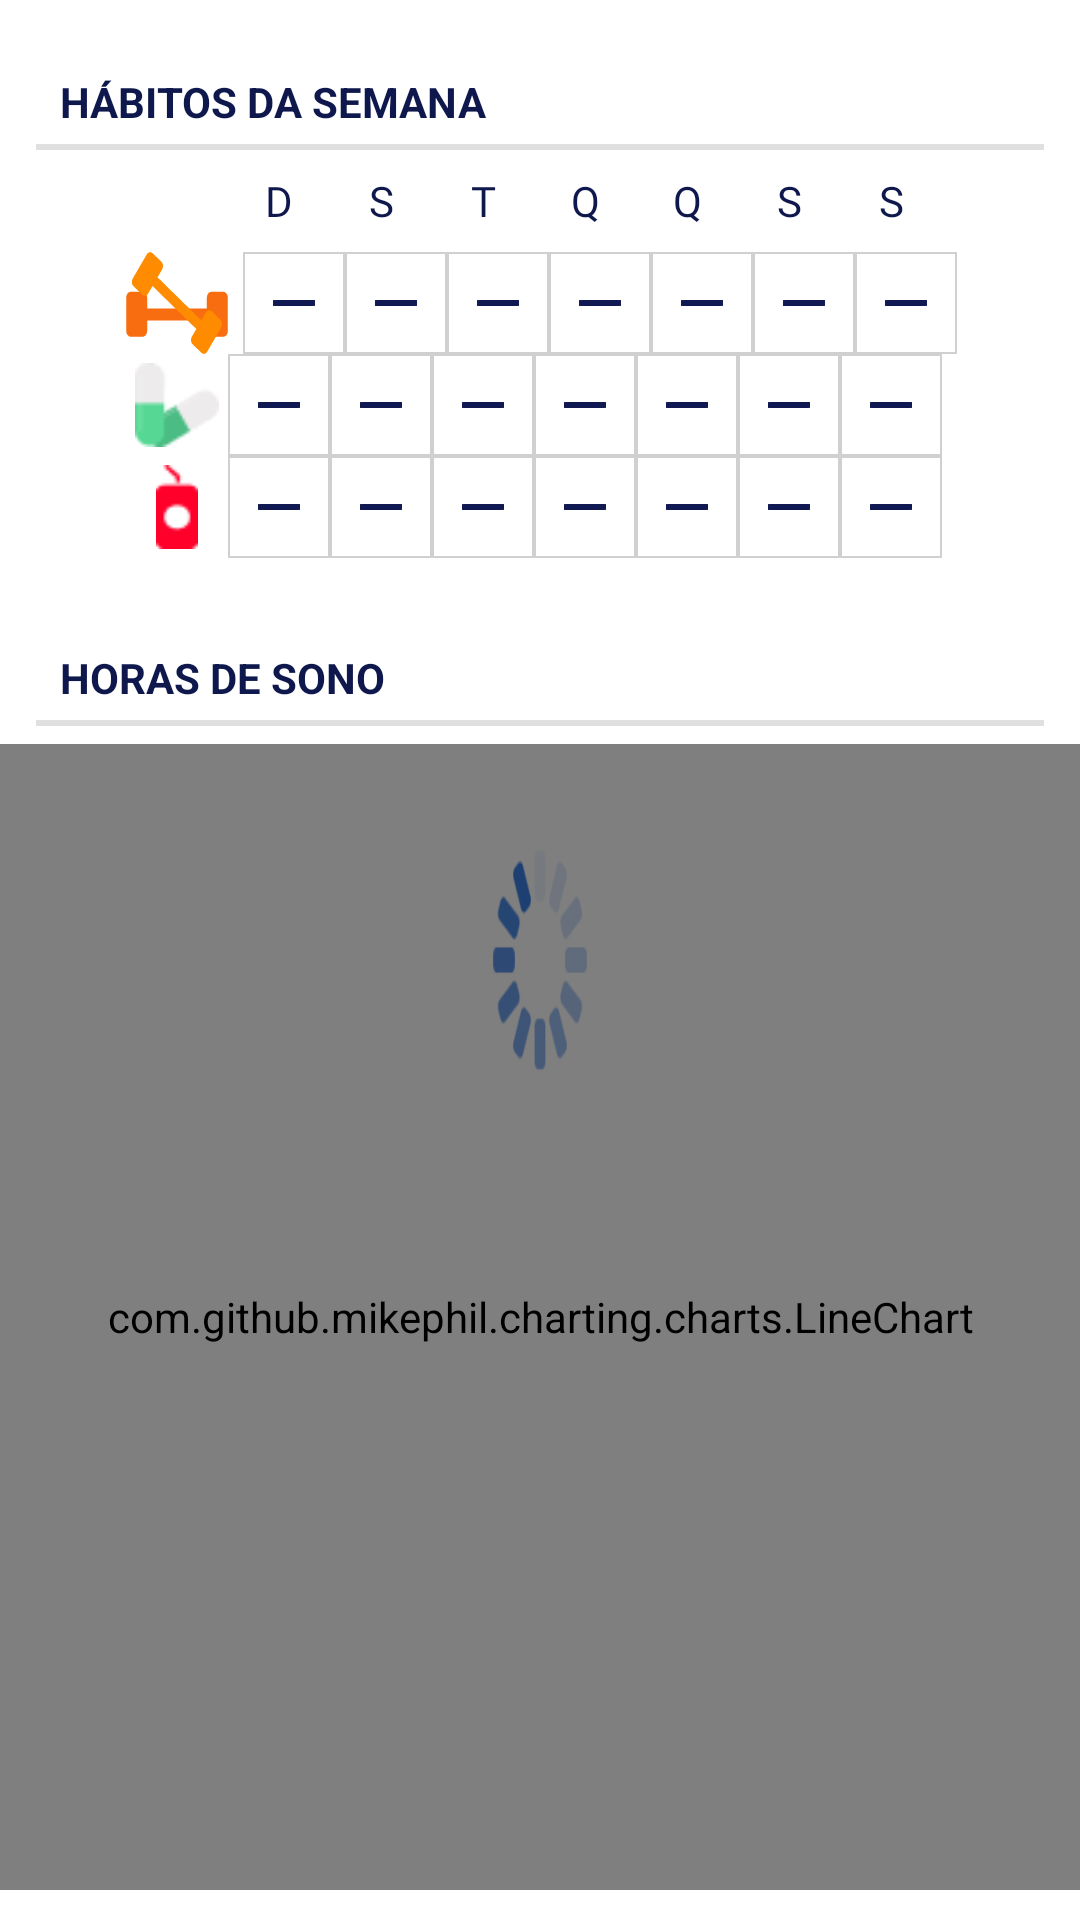

Android layout source for this screen:
<!-- AndroidManifest.xml: application theme Theme.Diariosono -->
<!-- res/layout/fragment_grafico.xml -->
<?xml version="1.0" encoding="utf-8"?>
<RelativeLayout xmlns:android="http://schemas.android.com/apk/res/android"
xmlns:tools="http://schemas.android.com/tools"
android:layout_width="match_parent"
android:layout_height="match_parent"
tools:context=".fragment.GraficoFragment">

    <TextView
        android:id="@+id/txtTituloTabela"
        android:layout_width="match_parent"
        android:layout_height="wrap_content"
        android:layout_alignParentStart="true"
        android:layout_alignParentTop="true"
        android:layout_marginLeft="12dp"
        android:layout_marginRight="12dp"
        android:layout_marginTop="18dp"
        android:text="Hábitos da semana"
        style="?android:attr/listSeparatorTextViewStyle"
        android:textColor="#0F184C" />

    <include
        android:id="@+id/diasSemana"
        layout="@layout/layout_checks_dias"
        android:layout_width="match_parent"
        android:layout_height="wrap_content"
        android:layout_below="@+id/txtTituloTabela" />

    <include
        android:id="@+id/halter"
        layout="@layout/layout_checks_exercicio"
        android:layout_width="match_parent"
        android:layout_height="wrap_content"
        android:layout_below="@+id/diasSemana" />

    <include
        android:id="@+id/pilula"
        layout="@layout/layout_checks_remedio"
        android:layout_width="match_parent"
        android:layout_height="wrap_content"
        android:layout_below="@+id/halter" />

    <include
        android:id="@+id/bebida"
        layout="@layout/layout_checks_bebida"
        android:layout_width="match_parent"
        android:layout_height="wrap_content"
        android:layout_below="@+id/pilula" />

    <TextView
        android:id="@+id/txtTituloGrafico"
        android:layout_width="match_parent"
        android:layout_height="wrap_content"
        android:layout_below="@+id/bebida"
        android:layout_marginLeft="12dp"
        android:layout_marginRight="12dp"
        android:layout_marginTop="24dp"
        android:text="Horas de sono"
        style="?android:attr/listSeparatorTextViewStyle"
        android:textColor="#0F184C" />

    <com.github.mikephil.charting.charts.LineChart
        android:id="@+id/chart1"
        android:layout_width="match_parent"
        android:layout_height="match_parent"
        android:layout_below="@+id/txtTituloGrafico"
        android:layout_marginTop="6dp"
        android:layout_marginBottom="10dp">
    </com.github.mikephil.charting.charts.LineChart>

    <ImageView
        android:id="@+id/imgAndroid"
        android:layout_width="200dp"
        android:layout_height="250dp"
        android:layout_alignParentStart="true"
        android:layout_alignParentTop="true"
        android:layout_alignParentEnd="true"
        android:layout_alignParentBottom="true"
        android:layout_marginStart="150dp"
        android:layout_marginTop="250dp"
        android:layout_marginEnd="150dp"
        android:layout_marginBottom="250dp"
        android:background="@drawable/loading" />

</RelativeLayout>
<!-- res/layout/layout_checks_dias.xml (included above) -->
<?xml version="1.0" encoding="utf-8"?>
<androidx.constraintlayout.widget.ConstraintLayout xmlns:android="http://schemas.android.com/apk/res/android"
    xmlns:app="http://schemas.android.com/apk/res-auto"
    xmlns:tools="http://schemas.android.com/tools"
    android:layout_width="match_parent"
    android:layout_height="match_parent">

    <CheckBox
        android:id="@+id/chkIconeDias"
        android:layout_width="@dimen/celulaWidth"
        android:layout_height="@dimen/celulaHeight"
        android:background="@drawable/ic_grafico_dias_chk"
        android:button="@null"
        android:clickable="false"
        tools:layout_editor_absoluteY="17dp"
        app:layout_constraintStart_toStartOf="parent"
        android:layout_marginStart="42dp"
        android:layout_alignParentStart="true" />

    <TextView
        android:id="@+id/txtDia1"
        android:text="D"
        android:layout_width="@dimen/celulaWidth"
        android:layout_height="@dimen/celulaHeight"
        android:gravity="center"
        android:fontFamily="@font/roboto"
        android:textColor="#0F184C"
        app:layout_constraintStart_toEndOf="@+id/chkIconeDias"
        tools:layout_editor_absoluteY="17dp" />

    <TextView
        android:id="@+id/txtDia2"
        android:text="S"
        android:layout_width="@dimen/celulaWidth"
        android:layout_height="@dimen/celulaHeight"
        android:gravity="center"
        android:fontFamily="@font/roboto"
        android:textColor="#0F184C"
        app:layout_constraintBottom_toBottomOf="@+id/txtDia1"
        app:layout_constraintStart_toEndOf="@+id/txtDia1" />

    <TextView
        android:id="@+id/txtDia3"
        android:text="T"
        android:layout_width="@dimen/celulaWidth"
        android:layout_height="@dimen/celulaHeight"
        android:gravity="center"
        android:fontFamily="@font/roboto"
        android:textColor="#0F184C"
        app:layout_constraintBottom_toBottomOf="@+id/txtDia2"
        app:layout_constraintStart_toEndOf="@+id/txtDia2" />

    <TextView
        android:id="@+id/txtDia4"
        android:text="Q"
        android:layout_width="@dimen/celulaWidth"
        android:layout_height="@dimen/celulaHeight"
        android:gravity="center"
        android:fontFamily="@font/roboto"
        android:textColor="#0F184C"
        app:layout_constraintBottom_toBottomOf="@+id/txtDia3"
        app:layout_constraintStart_toEndOf="@+id/txtDia3" />

    <TextView
        android:id="@+id/txtDia5"
        android:text="Q"
        android:layout_width="@dimen/celulaWidth"
        android:layout_height="@dimen/celulaHeight"
        android:gravity="center"
        android:fontFamily="@font/roboto"
        android:textColor="#0F184C"
        app:layout_constraintBottom_toBottomOf="@+id/txtDia4"
        app:layout_constraintStart_toEndOf="@+id/txtDia4" />

    <TextView
        android:id="@+id/txtDia6"
        android:text="S"
        android:layout_width="@dimen/celulaWidth"
        android:layout_height="@dimen/celulaHeight"
        android:gravity="center"
        android:fontFamily="@font/roboto"
        android:textColor="#0F184C"
        app:layout_constraintBottom_toBottomOf="@+id/txtDia5"
        app:layout_constraintStart_toEndOf="@+id/txtDia5" />

    <TextView
        android:id="@+id/txtDia7"
        android:text="S"
        android:layout_width="@dimen/celulaWidth"
        android:layout_height="@dimen/celulaHeight"
        android:gravity="center"
        android:fontFamily="@font/roboto"
        android:textColor="#0F184C"
        app:layout_constraintBottom_toBottomOf="@+id/txtDia6"
        app:layout_constraintStart_toEndOf="@+id/txtDia6" />

</androidx.constraintlayout.widget.ConstraintLayout>
<!-- res/layout/layout_checks_exercicio.xml (included above) -->
<?xml version="1.0" encoding="utf-8"?>
<androidx.constraintlayout.widget.ConstraintLayout xmlns:android="http://schemas.android.com/apk/res/android"
    xmlns:app="http://schemas.android.com/apk/res-auto"
    xmlns:tools="http://schemas.android.com/tools"
    android:layout_width="match_parent"
    android:layout_height="match_parent">

    <CheckBox
        android:id="@+id/chkIconeExercicio"
        android:layout_width="@dimen/celulaWidth"
        android:layout_height="@dimen/celulaHeight"
        android:background="@drawable/ic_exercicio_check"
        android:button="@null"
        android:clickable="false"
        tools:layout_editor_absoluteY="17dp"
        app:layout_constraintStart_toStartOf="parent"
        android:layout_marginStart="42dp"
        android:layout_alignParentStart="true" />

    <CheckBox
        android:id="@+id/checkBox1"
        android:layout_width="@dimen/celulaWidth"
        android:layout_height="@dimen/celulaHeight"
        android:background="@drawable/custom_selector"
        android:button="@null"
        android:clickable="false"
        app:layout_constraintStart_toEndOf="@+id/chkIconeExercicio"
        android:layout_marginStart="5dp"
        tools:layout_editor_absoluteY="17dp" />

    <CheckBox
        android:id="@+id/checkBox2"
        android:layout_width="@dimen/celulaWidth"
        android:layout_height="@dimen/celulaHeight"
        android:background="@drawable/custom_selector"
        android:button="@null"
        android:clickable="false"
        app:layout_constraintBottom_toBottomOf="@+id/checkBox1"
        app:layout_constraintStart_toEndOf="@+id/checkBox1" />

    <CheckBox
        android:id="@+id/checkBox3"
        android:layout_width="@dimen/celulaWidth"
        android:layout_height="@dimen/celulaHeight"
        android:background="@drawable/custom_selector"
        android:button="@null"
        android:clickable="false"
        app:layout_constraintBottom_toBottomOf="@+id/checkBox2"
        app:layout_constraintStart_toEndOf="@+id/checkBox2" />

    <CheckBox
        android:id="@+id/checkBox4"
        android:layout_width="@dimen/celulaWidth"
        android:layout_height="@dimen/celulaHeight"
        android:background="@drawable/custom_selector"
        android:button="@null"
        android:clickable="false"
        app:layout_constraintBottom_toBottomOf="@+id/checkBox3"
        app:layout_constraintStart_toEndOf="@+id/checkBox3" />

    <CheckBox
        android:id="@+id/checkBox5"
        android:layout_width="@dimen/celulaWidth"
        android:layout_height="@dimen/celulaHeight"
        android:background="@drawable/custom_selector"
        android:button="@null"
        android:clickable="false"
        app:layout_constraintBottom_toBottomOf="@+id/checkBox4"
        app:layout_constraintStart_toEndOf="@+id/checkBox4" />

    <CheckBox
        android:id="@+id/checkBox6"
        android:layout_width="@dimen/celulaWidth"
        android:layout_height="@dimen/celulaHeight"
        android:background="@drawable/custom_selector"
        android:button="@null"
        android:clickable="false"
        app:layout_constraintBottom_toBottomOf="@+id/checkBox5"
        app:layout_constraintStart_toEndOf="@+id/checkBox5" />

    <CheckBox
        android:id="@+id/checkBox7"
        android:layout_width="@dimen/celulaWidth"
        android:layout_height="@dimen/celulaHeight"
        android:background="@drawable/custom_selector"
        android:button="@null"
        android:clickable="false"
        app:layout_constraintBottom_toBottomOf="@+id/checkBox6"
        app:layout_constraintStart_toEndOf="@+id/checkBox6" />

</androidx.constraintlayout.widget.ConstraintLayout>
<!-- res/layout/layout_checks_remedio.xml (included above) -->
<?xml version="1.0" encoding="utf-8"?>
<androidx.constraintlayout.widget.ConstraintLayout xmlns:android="http://schemas.android.com/apk/res/android"
    xmlns:app="http://schemas.android.com/apk/res-auto"
    xmlns:tools="http://schemas.android.com/tools"
    android:layout_width="match_parent"
    android:layout_height="match_parent">

    <CheckBox
        android:id="@+id/chkIconeRemedio"
        android:layout_width="@dimen/celulaWidth"
        android:layout_height="@dimen/celulaHeight"
        android:background="@drawable/ic_grafico_remedio_chk"
        android:button="@null"
        android:clickable="false"
        tools:layout_editor_absoluteY="17dp"
        app:layout_constraintStart_toStartOf="parent"
        android:layout_marginStart="42dp"
        android:layout_alignParentStart="true" />

    <CheckBox
        android:id="@+id/checkBox1"
        android:layout_width="@dimen/celulaWidth"
        android:layout_height="@dimen/celulaHeight"
        android:layout_toEndOf="@+id/chkIconeRemedio"
        android:background="@drawable/custom_selector"
        android:button="@null"
        android:clickable="false"
        app:layout_constraintStart_toEndOf="@+id/chkIconeRemedio"
        tools:layout_editor_absoluteY="17dp" />

    <CheckBox
        android:id="@+id/checkBox2"
        android:layout_width="@dimen/celulaWidth"
        android:layout_height="@dimen/celulaHeight"
        android:background="@drawable/custom_selector"
        android:button="@null"
        android:clickable="false"
        app:layout_constraintBottom_toBottomOf="@+id/checkBox1"
        app:layout_constraintStart_toEndOf="@+id/checkBox1" />

    <CheckBox
        android:id="@+id/checkBox3"
        android:layout_width="@dimen/celulaWidth"
        android:layout_height="@dimen/celulaHeight"
        android:background="@drawable/custom_selector"
        android:button="@null"
        android:clickable="false"
        app:layout_constraintBottom_toBottomOf="@+id/checkBox2"
        app:layout_constraintStart_toEndOf="@+id/checkBox2" />

    <CheckBox
        android:id="@+id/checkBox4"
        android:layout_width="@dimen/celulaWidth"
        android:layout_height="@dimen/celulaHeight"
        android:background="@drawable/custom_selector"
        android:button="@null"
        android:clickable="false"
        app:layout_constraintBottom_toBottomOf="@+id/checkBox3"
        app:layout_constraintStart_toEndOf="@+id/checkBox3" />

    <CheckBox
        android:id="@+id/checkBox5"
        android:layout_width="@dimen/celulaWidth"
        android:layout_height="@dimen/celulaHeight"
        android:layout_toEndOf="@+id/checkBox4"
        android:background="@drawable/custom_selector"
        android:button="@null"
        android:clickable="false"
        app:layout_constraintBottom_toBottomOf="@+id/checkBox4"
        app:layout_constraintStart_toEndOf="@+id/checkBox4" />

    <CheckBox
        android:id="@+id/checkBox6"
        android:layout_width="@dimen/celulaWidth"
        android:layout_height="@dimen/celulaHeight"
        android:background="@drawable/custom_selector"
        android:button="@null"
        android:clickable="false"
        app:layout_constraintBottom_toBottomOf="@+id/checkBox5"
        app:layout_constraintStart_toEndOf="@+id/checkBox5" />

    <CheckBox
        android:id="@+id/checkBox7"
        android:layout_width="@dimen/celulaWidth"
        android:layout_height="@dimen/celulaHeight"
        android:background="@drawable/custom_selector"
        android:button="@null"
        android:clickable="false"
        app:layout_constraintBottom_toBottomOf="@+id/checkBox6"
        app:layout_constraintStart_toEndOf="@+id/checkBox6" />

</androidx.constraintlayout.widget.ConstraintLayout>
<!-- res/layout/layout_checks_bebida.xml (included above) -->
<?xml version="1.0" encoding="utf-8"?>
<androidx.constraintlayout.widget.ConstraintLayout xmlns:android="http://schemas.android.com/apk/res/android"
    xmlns:app="http://schemas.android.com/apk/res-auto"
    xmlns:tools="http://schemas.android.com/tools"
    android:layout_width="match_parent"
    android:layout_height="match_parent">

    <CheckBox
        android:id="@+id/chkIconeBebida"
        android:layout_width="@dimen/celulaWidth"
        android:layout_height="@dimen/celulaHeight"
        android:background="@drawable/ic_grafico_bebida_chk"
        android:button="@null"
        android:clickable="false"
        tools:layout_editor_absoluteY="17dp"
        app:layout_constraintStart_toStartOf="parent"
        android:layout_marginStart="42dp"
        android:layout_alignParentStart="true" />

    <CheckBox
        android:id="@+id/checkBox1"
        android:layout_width="@dimen/celulaWidth"
        android:layout_height="@dimen/celulaHeight"
        android:background="@drawable/custom_selector"
        android:button="@null"
        android:clickable="false"
        app:layout_constraintStart_toEndOf="@+id/chkIconeBebida"
        tools:layout_editor_absoluteY="17dp" />

    <CheckBox
        android:id="@+id/checkBox2"
        android:layout_width="@dimen/celulaWidth"
        android:layout_height="@dimen/celulaHeight"
        android:background="@drawable/custom_selector"
        android:button="@null"
        android:clickable="false"
        app:layout_constraintBottom_toBottomOf="@+id/checkBox1"
        app:layout_constraintStart_toEndOf="@+id/checkBox1" />

    <CheckBox
        android:id="@+id/checkBox3"
        android:layout_width="@dimen/celulaWidth"
        android:layout_height="@dimen/celulaHeight"
        android:background="@drawable/custom_selector"
        android:button="@null"
        android:clickable="false"
        app:layout_constraintBottom_toBottomOf="@+id/checkBox2"
        app:layout_constraintStart_toEndOf="@+id/checkBox2" />

    <CheckBox
        android:id="@+id/checkBox4"
        android:layout_width="@dimen/celulaWidth"
        android:layout_height="@dimen/celulaHeight"
        android:background="@drawable/custom_selector"
        android:button="@null"
        android:clickable="false"
        app:layout_constraintBottom_toBottomOf="@+id/checkBox3"
        app:layout_constraintStart_toEndOf="@+id/checkBox3" />

    <CheckBox
        android:id="@+id/checkBox5"
        android:layout_width="@dimen/celulaWidth"
        android:layout_height="@dimen/celulaHeight"
        android:background="@drawable/custom_selector"
        android:button="@null"
        android:clickable="false"
        app:layout_constraintBottom_toBottomOf="@+id/checkBox4"
        app:layout_constraintStart_toEndOf="@+id/checkBox4" />

    <CheckBox
        android:id="@+id/checkBox6"
        android:layout_width="@dimen/celulaWidth"
        android:layout_height="@dimen/celulaHeight"
        android:background="@drawable/custom_selector"
        android:button="@null"
        android:clickable="false"
        app:layout_constraintBottom_toBottomOf="@+id/checkBox5"
        app:layout_constraintStart_toEndOf="@+id/checkBox5" />

    <CheckBox
        android:id="@+id/checkBox7"
        android:layout_width="@dimen/celulaWidth"
        android:layout_height="@dimen/celulaHeight"
        android:background="@drawable/custom_selector"
        android:button="@null"
        android:clickable="false"
        app:layout_constraintBottom_toBottomOf="@+id/checkBox6"
        app:layout_constraintStart_toEndOf="@+id/checkBox6" />

</androidx.constraintlayout.widget.ConstraintLayout>
<!-- resources referenced by this layout -->
<resources>
  <dimen name="celulaHeight">34dp</dimen>
  <dimen name="celulaWidth">34dp</dimen>
  <!-- drawable ic_grafico_bebida_chk (drawable) -->
  <?xml version="1.0" encoding="utf-8"?>
  <selector xmlns:android="http://schemas.android.com/apk/res/android" >
  
     <item>
        <layer-list xmlns:android="http://schemas.android.com/apk/res/android" >
           <item>
              <shape android:shape="rectangle">
                 <solid android:color="#FFFFFF"/>
  
                 <stroke
                     android:width="0px"
                     android:color="@color/bordaCelulaTabela" />
  
                 <corners android:radius="0dp" />
              </shape>
           </item>
  
           <item>
              <inset xmlns:android="http://schemas.android.com/apk/res/android"
                  android:drawable="@drawable/ic_grafico_bebida"
                  android:insetTop="3dp"
                  android:insetBottom="3dp"
                  android:insetLeft="10dp"
                  android:insetRight="10dp"
              />
           </item>
        </layer-list>
     </item>
  
  </selector>
  <!-- drawable ic_grafico_dias_chk (drawable) -->
  <?xml version="1.0" encoding="utf-8"?>
  <selector xmlns:android="http://schemas.android.com/apk/res/android" >
  
           <item>
              <shape android:shape="rectangle">
                 <solid android:color="#FFFFFF"/>
  
                 <stroke
                     android:width="0px"
                     android:color="@color/bordaCelulaTabela" />
  
                 <corners android:radius="0dp" />
              </shape>
           </item>
  
  </selector>
  <!-- drawable ic_grafico_remedio_chk (drawable) -->
  <?xml version="1.0" encoding="utf-8"?>
  <selector xmlns:android="http://schemas.android.com/apk/res/android" >
  
     <item>
        <layer-list xmlns:android="http://schemas.android.com/apk/res/android" >
           <item>
              <shape android:shape="rectangle">
                 <solid android:color="#FFFFFF"/>
  
                 <stroke
                     android:width="0px"
                     android:color="@color/bordaCelulaTabela" />
  
                 <corners android:radius="0dp" />
              </shape>
           </item>
  
           <item>
              <inset xmlns:android="http://schemas.android.com/apk/res/android"
                  android:drawable="@drawable/ic_grafico_remedio"
                  android:inset="3dp"
              />
           </item>
        </layer-list>
     </item>
  
  </selector>
  <!-- drawable loading (drawable) -->
  <?xml version="1.0" encoding="utf-8"?>
  <animation-list xmlns:android="http://schemas.android.com/apk/res/android"
      android:id="@+id/animateToEnd" android:oneshot="false" >
      <item android:drawable="@drawable/frame1" android:duration="15" />
      <item android:drawable="@drawable/frame2" android:duration="15" />
      <item android:drawable="@drawable/frame3" android:duration="15" />
      <item android:drawable="@drawable/frame4" android:duration="15" />
      <item android:drawable="@drawable/frame5" android:duration="15" />
      <item android:drawable="@drawable/frame6" android:duration="15" />
      <item android:drawable="@drawable/frame7" android:duration="15" />
      <item android:drawable="@drawable/frame8" android:duration="15" />
  </animation-list>
  <style name="Theme.Diariosono" parent="Theme.MaterialComponents.DayNight.DarkActionBar">
          
          
  
          
          <item name="windowNoTitle">true</item>
          <item name="windowActionBar">false</item>
      </style>
  <color name="bordaCelulaTabela">#D0D0D0</color>
</resources>
